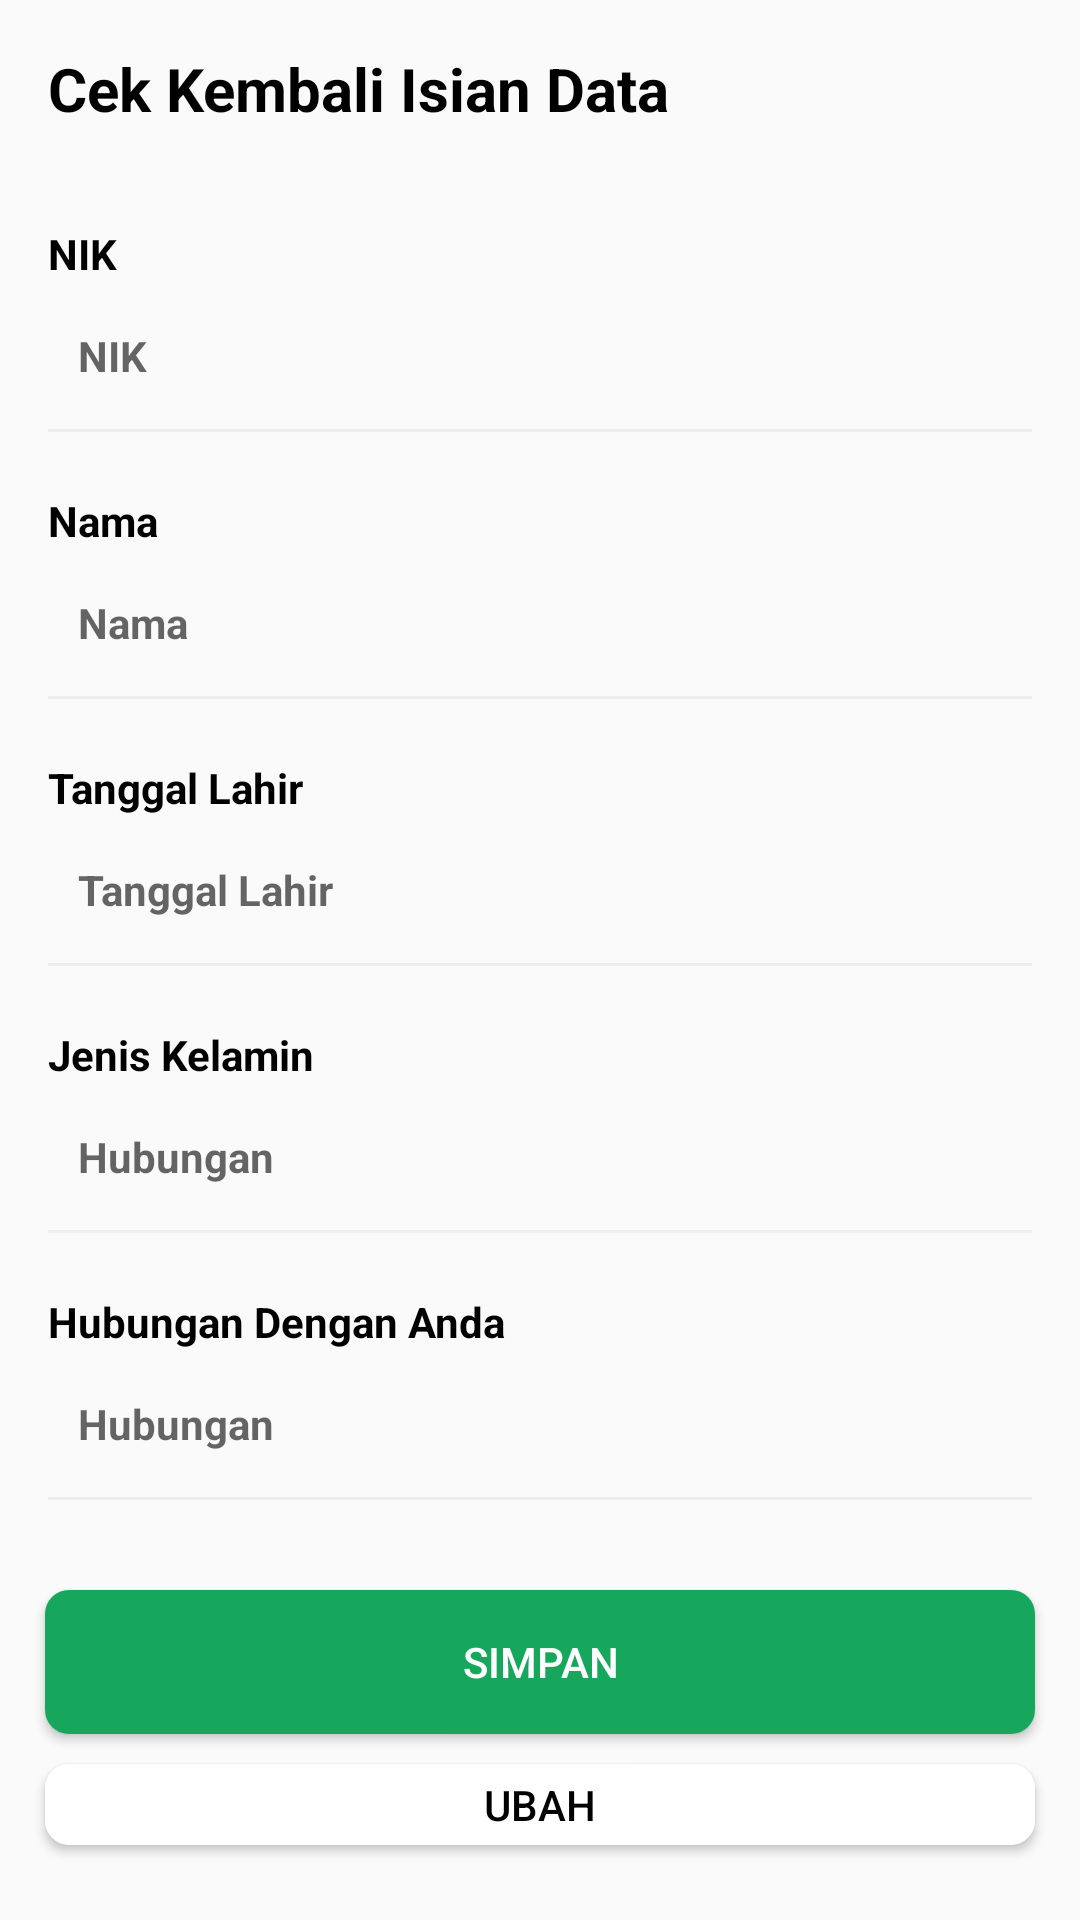

This screen was rendered from an Android layout file. Write that file and the resources it references.
<!-- AndroidManifest.xml: application theme Theme.UTSPraktikAKB110118039FatahillahSatriaBimaSeno -->
<!-- res/layout/activity_preview_data.xml -->
<?xml version="1.0" encoding="utf-8"?>
<LinearLayout xmlns:android="http://schemas.android.com/apk/res/android"
    android:layout_width="match_parent"
    android:layout_height="match_parent"
    xmlns:tools="http://schemas.android.com/tools"
    android:orientation="vertical"
    tools:context=".PreviewDataActivity">


    <RelativeLayout
        android:layout_width="match_parent"
        android:layout_height="wrap_content">

        <TextView
            android:id="@+id/judul"
            android:layout_width="wrap_content"
            android:layout_height="wrap_content"
            android:layout_marginLeft="16dp"
            android:layout_marginTop="16dp"
            android:text="Cek Kembali Isian Data"
            android:textColor="@color/black"
            android:textSize="20sp"
            android:textStyle="bold" />

        <TextView
            android:id="@+id/judulNIK"
            android:layout_width="wrap_content"
            android:layout_height="wrap_content"
            android:layout_below="@id/judul"
            android:layout_marginLeft="16dp"
            android:layout_marginTop="32dp"
            android:text="NIK"
            android:textColor="@color/black"
            android:textSize="14sp"
            android:textStyle="bold" />

        <TextView
            android:id="@+id/isiNIK"
            android:layout_width="match_parent"
            android:layout_height="wrap_content"
            android:layout_below="@id/judulNIK"
            android:layout_marginLeft="16dp"
            android:layout_marginTop="5dp"
            android:layout_marginRight="16dp"
            android:layout_marginBottom="5dp"
            android:hint="NIK"
            android:padding="10dp"
            android:textColor="@color/black"
            android:textSize="14sp"
            android:textStyle="bold" />

        <ImageView
            android:id="@+id/sep1"
            android:layout_width="match_parent"
            android:layout_height="wrap_content"
            android:layout_below="@id/isiNIK"
            android:layout_marginLeft="16dp"
            android:layout_marginRight="16dp"
            android:src="@drawable/separator" />

        <TextView
            android:id="@+id/judulNama"
            android:layout_width="wrap_content"
            android:layout_height="wrap_content"
            android:layout_below="@id/sep1"
            android:layout_marginLeft="16dp"
            android:layout_marginTop="20dp"
            android:text="Nama"
            android:textColor="@color/black"
            android:textSize="14sp"
            android:textStyle="bold" />

        <TextView
            android:id="@+id/isiNama"
            android:layout_width="match_parent"
            android:layout_height="wrap_content"
            android:layout_below="@id/judulNama"
            android:layout_marginLeft="16dp"
            android:layout_marginTop="5dp"
            android:layout_marginRight="16dp"
            android:layout_marginBottom="5dp"
            android:hint="Nama"
            android:padding="10dp"
            android:textColor="@color/black"
            android:textSize="14sp"
            android:textStyle="bold" />

        <ImageView
            android:id="@+id/sep2"
            android:layout_width="match_parent"
            android:layout_height="wrap_content"
            android:layout_below="@id/isiNama"
            android:layout_marginLeft="16dp"
            android:layout_marginRight="16dp"
            android:src="@drawable/separator" />

        <TextView
            android:id="@+id/judulTanggalLahir"
            android:layout_width="wrap_content"
            android:layout_height="wrap_content"
            android:layout_below="@id/sep2"
            android:layout_marginLeft="16dp"
            android:layout_marginTop="20dp"
            android:text="Tanggal Lahir"
            android:textColor="@color/black"
            android:textSize="14sp"
            android:textStyle="bold" />

        <TextView
            android:id="@+id/isiTTL"
            android:layout_width="match_parent"
            android:layout_height="wrap_content"
            android:layout_below="@id/judulTanggalLahir"
            android:layout_marginLeft="16dp"
            android:layout_marginTop="5dp"
            android:layout_marginRight="16dp"
            android:layout_marginBottom="5dp"
            android:hint="Tanggal Lahir"
            android:padding="10dp"
            android:textColor="@color/black"
            android:textSize="14sp"
            android:textStyle="bold" />

        <ImageView
            android:id="@+id/sep3"
            android:layout_width="match_parent"
            android:layout_height="wrap_content"
            android:layout_below="@id/isiTTL"
            android:layout_marginLeft="16dp"
            android:layout_marginRight="16dp"
            android:src="@drawable/separator" />

        <TextView
            android:id="@+id/judulJK"
            android:layout_width="wrap_content"
            android:layout_height="wrap_content"
            android:layout_below="@id/sep3"
            android:layout_marginLeft="16dp"
            android:layout_marginTop="20dp"
            android:text="Jenis Kelamin"
            android:textColor="@color/black"
            android:textSize="14sp"
            android:textStyle="bold" />

        <TextView
            android:id="@+id/isiJK"
            android:layout_width="match_parent"
            android:layout_height="wrap_content"
            android:layout_below="@id/judulJK"
            android:layout_marginLeft="16dp"
            android:layout_marginTop="5dp"
            android:layout_marginRight="16dp"
            android:layout_marginBottom="5dp"
            android:hint="Hubungan"
            android:padding="10dp"
            android:textColor="@color/black"
            android:textSize="14sp"
            android:textStyle="bold" />

        <ImageView
            android:id="@+id/sep4"
            android:layout_width="match_parent"
            android:layout_height="wrap_content"
            android:layout_below="@id/isiJK"
            android:layout_marginLeft="16dp"
            android:layout_marginRight="16dp"
            android:src="@drawable/separator" />

        <TextView
            android:id="@+id/judulHubungan"
            android:layout_width="wrap_content"
            android:layout_height="wrap_content"
            android:layout_below="@id/sep4"
            android:layout_marginLeft="16dp"
            android:layout_marginTop="20dp"
            android:text="Hubungan Dengan Anda"
            android:textColor="@color/black"
            android:textSize="14sp"
            android:textStyle="bold" />

        <TextView
            android:id="@+id/isiHubungan"
            android:layout_width="match_parent"
            android:layout_height="wrap_content"
            android:layout_below="@id/judulHubungan"
            android:layout_marginLeft="16dp"
            android:layout_marginTop="5dp"
            android:layout_marginRight="16dp"
            android:layout_marginBottom="5dp"
            android:hint="Hubungan"
            android:padding="10dp"
            android:textColor="@color/black"
            android:textSize="14sp"
            android:textStyle="bold" />

        <ImageView
            android:id="@+id/sep5"
            android:layout_width="match_parent"
            android:layout_height="wrap_content"
            android:layout_below="@id/isiHubungan"
            android:layout_marginLeft="16dp"
            android:layout_marginRight="16dp"
            android:src="@drawable/separator" />

        <Button
            android:id="@+id/buttonSimpan"
            android:layout_below="@id/sep5"
            android:layout_width="match_parent"
            android:layout_height="wrap_content"
            android:background="@drawable/kotak_button"
            android:layout_marginLeft="15dp"
            android:layout_marginRight="15dp"

            android:layout_marginTop="30dp"
            android:text="Simpan"
            android:textColor="@color/white"/>

        <Button
            android:id="@+id/buttonUbah"
            android:layout_below="@id/buttonSimpan"
            android:layout_width="match_parent"
            android:layout_height="wrap_content"
            android:background="@drawable/kotak_button_putih"
            android:layout_marginLeft="15dp"
            android:layout_marginRight="15dp"
            android:layout_marginBottom="25dp"
            android:layout_marginTop="10dp"
            android:text="Ubah"
            android:textColor="@color/black"/>

    </RelativeLayout>



</LinearLayout>
<!-- resources referenced by this layout -->
<resources>
  <color name="black">#FF000000</color>
  <color name="white">#FFFFFFFF</color>
  <!-- drawable kotak_button (drawable) -->
  <?xml version="1.0" encoding="utf-8"?>
  <shape android:shape="rectangle" xmlns:android="http://schemas.android.com/apk/res/android">
      <solid android:color="@color/green"/>
      <corners android:radius="8dp"/>
  "
  </shape>
  <!-- drawable kotak_button_putih (drawable-v24) -->
  <?xml version="1.0" encoding="utf-8"?>
  <shape android:shape="rectangle" xmlns:android="http://schemas.android.com/apk/res/android">
      <solid android:color="@color/white"/>
      <corners android:radius="8dp"/>
      <stroke android:color="@color/black"/>
  "
  </shape>
  <!-- drawable separator (drawable) -->
  <vector
      xmlns:android="http://schemas.android.com/apk/res/android"
      xmlns:aapt="http://schemas.android.com/aapt"
      android:width="360dp"
      android:height="1dp"
      android:viewportWidth="328"
      android:viewportHeight="1"
      >
  
      <group>
  
          <clip-path
              android:pathData="M0 0H328V1H0V0Z"
              />
  
          <path
              android:pathData="M0 0V1H328V0"
              android:fillColor="#EEEEEE"
              />
  
      </group>
  
  </vector>
  <style name="Theme.UTSPraktikAKB110118039FatahillahSatriaBimaSeno" parent="Theme.AppCompat.Light.NoActionBar">
          
          <item name="colorPrimary">@color/purple_500</item>
          <item name="colorPrimaryVariant">@color/purple_700</item>
          <item name="colorOnPrimary">@color/white</item>
          
          <item name="colorSecondary">@color/teal_200</item>
          <item name="colorSecondaryVariant">@color/teal_700</item>
          <item name="colorOnSecondary">@color/black</item>
          
          <item name="android:statusBarColor" tools:targetApi="l">?attr/colorPrimaryVariant</item>
          
      </style>
  <color name="green">#16A75C</color>
  <color name="purple_500">#FF6200EE</color>
  <color name="purple_700">#FF3700B3</color>
  <color name="teal_200">#FF03DAC5</color>
  <color name="teal_700">#FF018786</color>
</resources>
